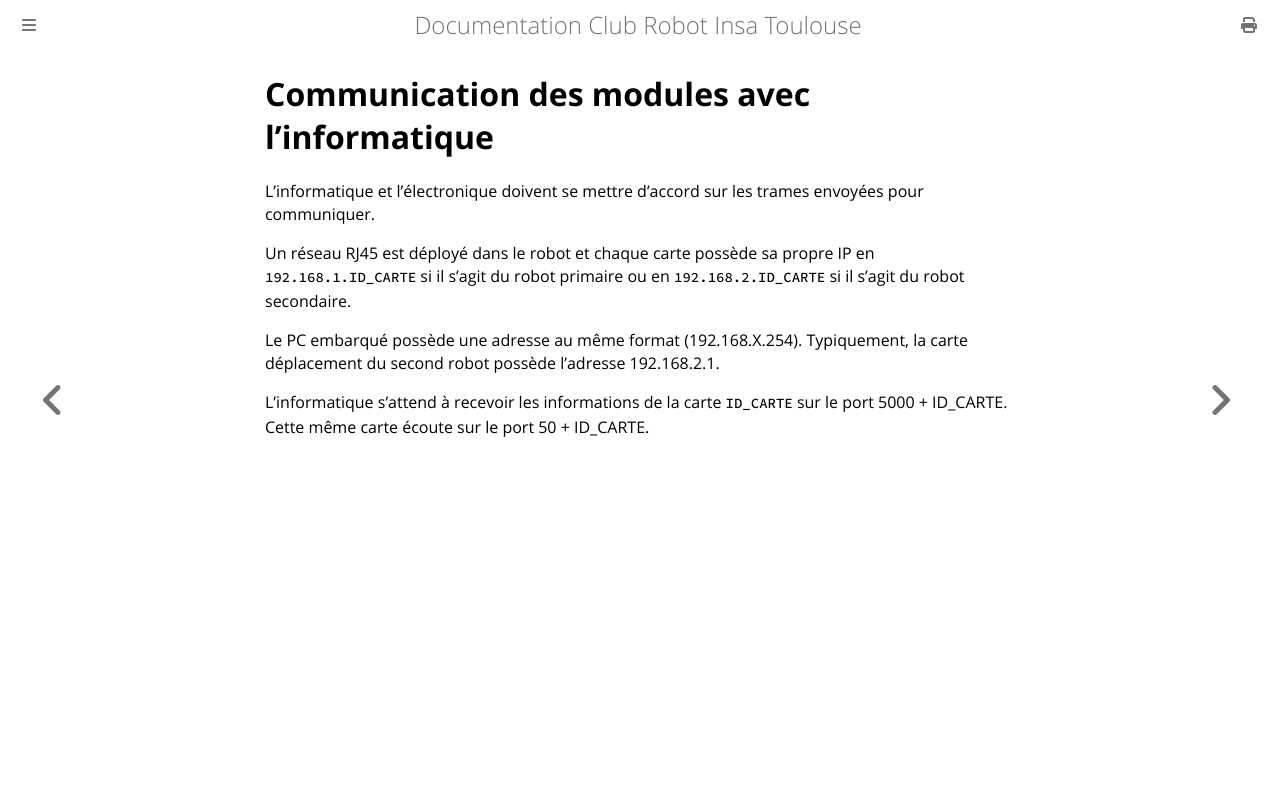

repository: ClubRobotInsat/doc · page: pre_2021/elec_soft/modules/index.html · generator: mdbook

# Communication des modules avec l'informatique

L'informatique et l'électronique doivent se mettre d'accord sur les trames envoyées pour communiquer.

Un réseau RJ45 est déployé dans le robot et chaque carte possède sa propre IP en `192.168.1.ID_CARTE` si il s'agit du robot primaire ou en `192.168.2.ID_CARTE` si il s'agit du robot secondaire.

Le PC embarqué possède une adresse au même format (192.168.X.254). Typiquement, la carte déplacement du second robot possède l'adresse 192.168.2.1.

L'informatique s’attend à recevoir les informations de la carte `ID_CARTE` sur le port 5000 + ID_CARTE. Cette même carte écoute sur le port 50 + ID_CARTE.
